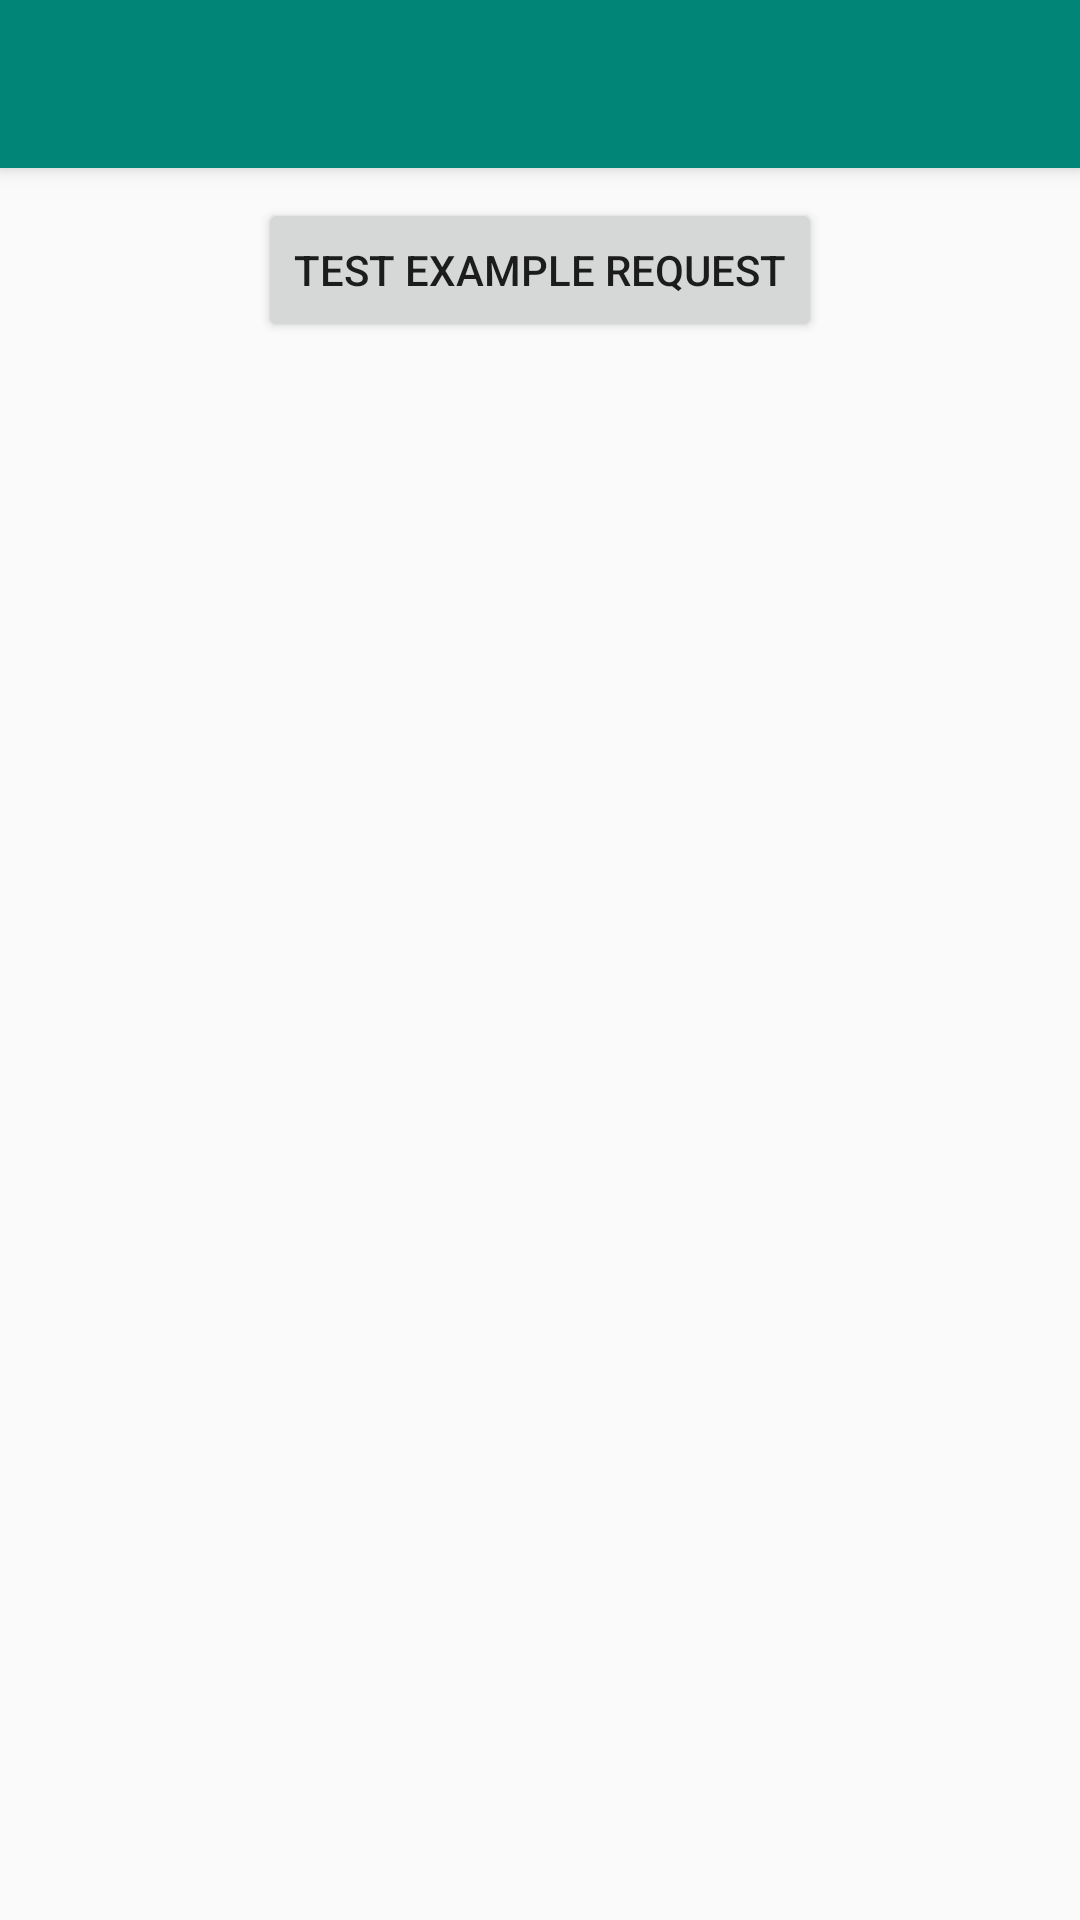

The Android layout XML behind this screen, and the referenced resources:
<!-- AndroidManifest.xml: activity theme AppTheme.NoActionBar -->
<!-- res/layout/activity_example.xml -->
<?xml version="1.0" encoding="utf-8"?>
<androidx.coordinatorlayout.widget.CoordinatorLayout xmlns:android="http://schemas.android.com/apk/res/android"
    xmlns:app="http://schemas.android.com/apk/res-auto"
    xmlns:tools="http://schemas.android.com/tools"
    android:layout_width="match_parent"
    android:layout_height="match_parent"
    tools:context="valeriamoscoso.ioc.example.presentation.example.ExampleActivity">

    <com.google.android.material.appbar.AppBarLayout
        android:layout_width="match_parent"
        android:layout_height="wrap_content"
        android:theme="@style/AppTheme.AppBarOverlay">

        <androidx.appcompat.widget.Toolbar
            android:id="@+id/toolbar"
            android:layout_width="match_parent"
            android:layout_height="?attr/actionBarSize"
            android:background="?attr/colorPrimary"
            app:popupTheme="@style/AppTheme.PopupOverlay" />

    </com.google.android.material.appbar.AppBarLayout>


    <androidx.constraintlayout.widget.ConstraintLayout
        android:layout_width="match_parent"
        android:layout_height="match_parent"
        app:layout_behavior="@string/appbar_scrolling_view_behavior"
        tools:context="valeriamoscoso.ioc.example.presentation.example.ExampleActivity"
        tools:showIn="@layout/activity_example">


        <Button
            android:layout_margin="10dp"
            android:text="TEST EXAMPLE REQUEST"
            android:id="@+id/exampleButton"
            android:layout_width="wrap_content"
            android:layout_height="wrap_content"
            app:layout_constraintEnd_toEndOf="parent"
            app:layout_constraintStart_toStartOf="parent"
            app:layout_constraintTop_toTopOf="parent" />

        <androidx.recyclerview.widget.RecyclerView
            android:id="@+id/exampleRecyclerView"
            android:layout_width="match_parent"
            android:layout_height="0dp"
            app:layout_constraintBottom_toBottomOf="parent"
            app:layout_constraintTop_toBottomOf="@id/exampleButton" />

    </androidx.constraintlayout.widget.ConstraintLayout>


</androidx.coordinatorlayout.widget.CoordinatorLayout>
<!-- resources referenced by this layout -->
<resources>
  <style name="AppTheme.AppBarOverlay" parent="ThemeOverlay.AppCompat.Dark.ActionBar">
          <item name="colorPrimary">@color/colorPrimary</item>
          <item name="colorPrimaryDark">@color/colorPrimaryDark</item>
          <item name="colorAccent">@color/colorAccent</item>
      </style>
  <style name="AppTheme.PopupOverlay" parent="ThemeOverlay.AppCompat.Light" />
  <style name="AppTheme.NoActionBar">
          <item name="windowActionBar">false</item>
          <item name="windowNoTitle">true</item>
      </style>
  <color name="colorPrimary">#008577</color>
  <color name="colorPrimaryDark">#00574B</color>
  <color name="colorAccent">#D81B60</color>
</resources>
